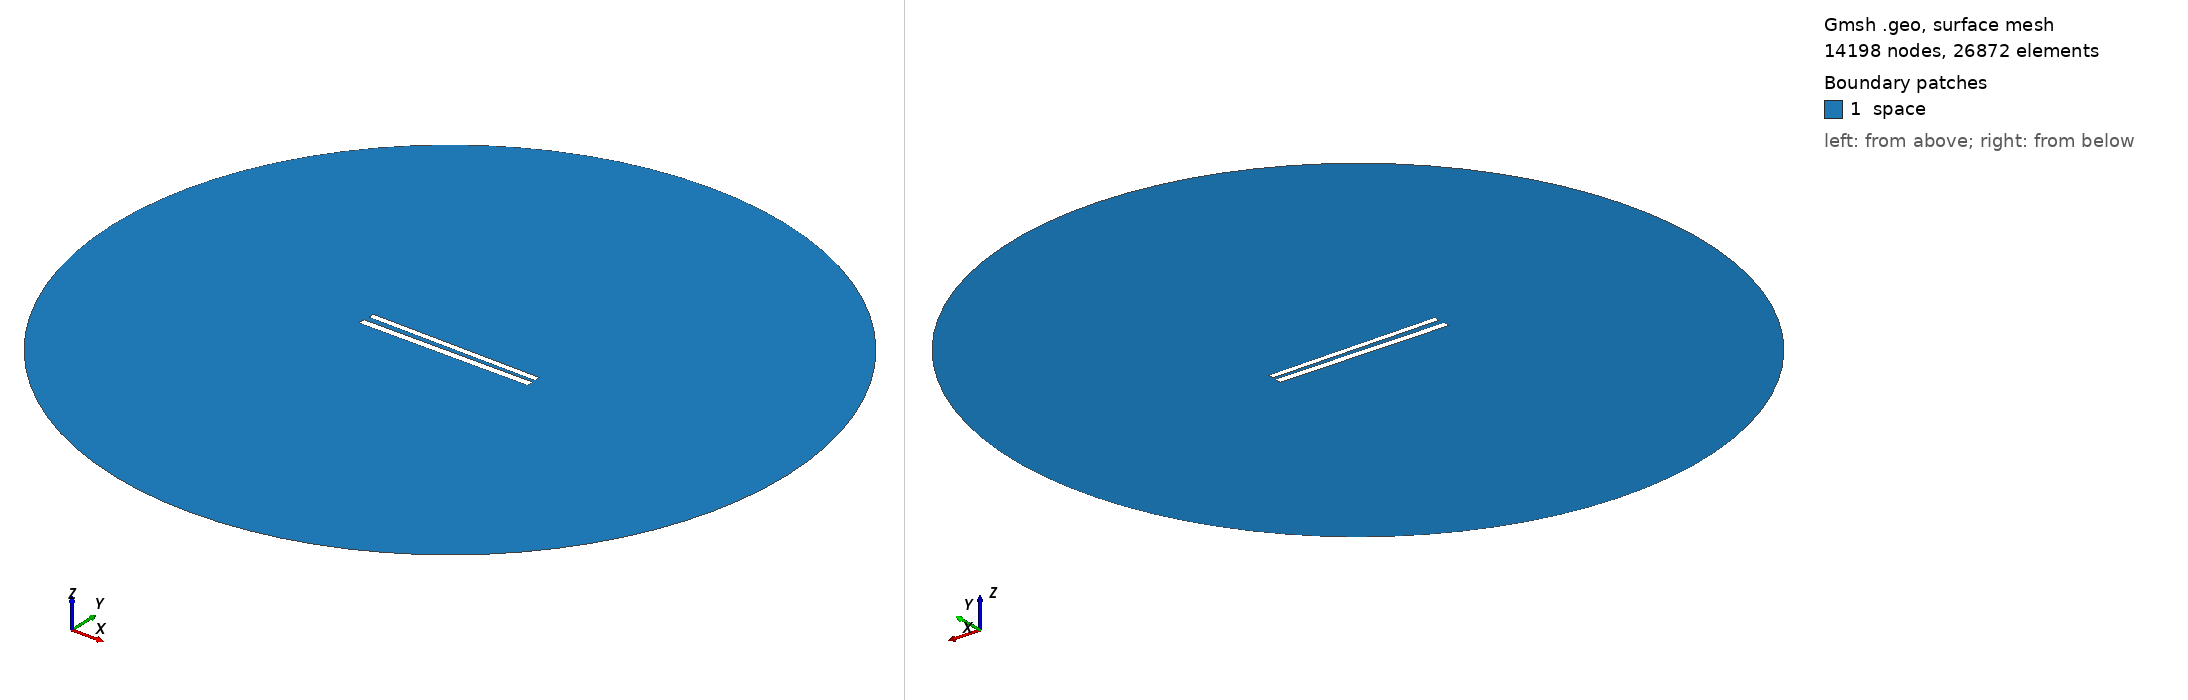

Gmsh geometry script, surface-meshed: 14198 nodes, 26872 surface elements. Boundary patches (legend numbers): 1 space. Left view from above one corner, right view from below the opposite corner. Legend entries are the model's physical surfaces. The drawing asked Gmsh for element sizes between 1% and 20% of the model's largest extent; the script's own settings can give other sizes.

=== 289.geo (drawn) ===
// Set the geometry kernel
SetFactory("OpenCASCADE");

//---------------------------------------
// Rectangles
//---------------------------------------

// Rectangle 1 (top)
Point(1) = {-49.78888888888889, 1.4055555555555554, 0, 1.0};
Point(2) = {49.78888888888889, 1.4055555555555554, 0, 1.0};
Point(3) = {49.78888888888889, 4.983333333333333, 0, 1.0};
Point(4) = {-49.78888888888889, 4.983333333333333, 0, 1.0};

Line(1) = {1, 2};
Line(2) = {2, 3};
Line(3) = {3, 4};
Line(4) = {4, 1};

Line Loop(1) = {1, 2, 3, 4};
Plane Surface(1) = {1};

Rotate { {0, 0, 1}, {0,  1.1944444444444444,  0}, -0.014 } {
  Surface{1};
}

// Rectangle 2 (bottom)
Point(5) = {-50,-1.1944444444444444, 0, 1.0};
Point(6) = { 50,-1.1944444444444444, 0, 1.0};
Point(7) = { 50,-5.194444444444445, 0, 1.0};
Point(8) = {-50,-5.194444444444445, 0, 1.0};

Line(5) = {5, 6};
Line(6) = {6, 7};
Line(7) = {7, 8};
Line(8) = {8, 5};

Line Loop(2) = {5, 6, 7, 8};
Plane Surface(2) = {2}; 


//---------------------------------------
// Circle
//---------------------------------------

// Define points
Point(9) = {0, 0, 0};        // Center
Point(10) = {200, 0, 0};     // Start point
Point(11) = {0, 200, 0};     // 90 degrees
Point(12) = {-200, 0, 0};    // 180 degrees
Point(13) = {0, -200, 0};    // 270 degrees

// Define circle arcs (each needs start, center, end)
Circle(9) = {10, 9, 11};
Circle(10) = {11, 9, 12};
Circle(11) = {12, 9, 13};
Circle(12) = {13, 9, 10};

// Define curve loop and surface if needed
Curve Loop(3) = {9, 10, 11, 12};
Surface(3) = {3};

// Subtract Rectangles from Circle
BooleanDifference{ Surface{3}; Delete; }{ Surface{1}; Surface{2}; Delete; }

//---------------------------------------
// Transfinite Lines and Surface
//---------------------------------------
r = 7;
Transfinite Line {1, 3} = 50*r Using Progression 1;
Transfinite Line {2, 4} = 2*r Using Progression 1;
Transfinite Line {5, 7} = 50*r Using Progression 1;
Transfinite Line {6, 8} = 2*r Using Progression 1;
Transfinite Line {9, 10, 11, 12} = 20 Using Progression 1;

//---------------------------------------
// Define Physical Groups
//---------------------------------------                

//--- Physical Curves
// Physical groups for boundaries
Physical Line("force_segment", 10) = {1};
Physical Line("upper_plate", 11) = {2, 3, 4};
Physical Line("lower_plate", 12) = {5, 6, 7, 8};
Physical Line("boundary", 20) = {9, 10, 11, 12};

//--- Physical Surfaces
Physical Surface("space", 30) = {3};

//---------------------------------------
// 6. Generate the Mesh
//---------------------------------------
Mesh 2;  // 2D mesh generation
